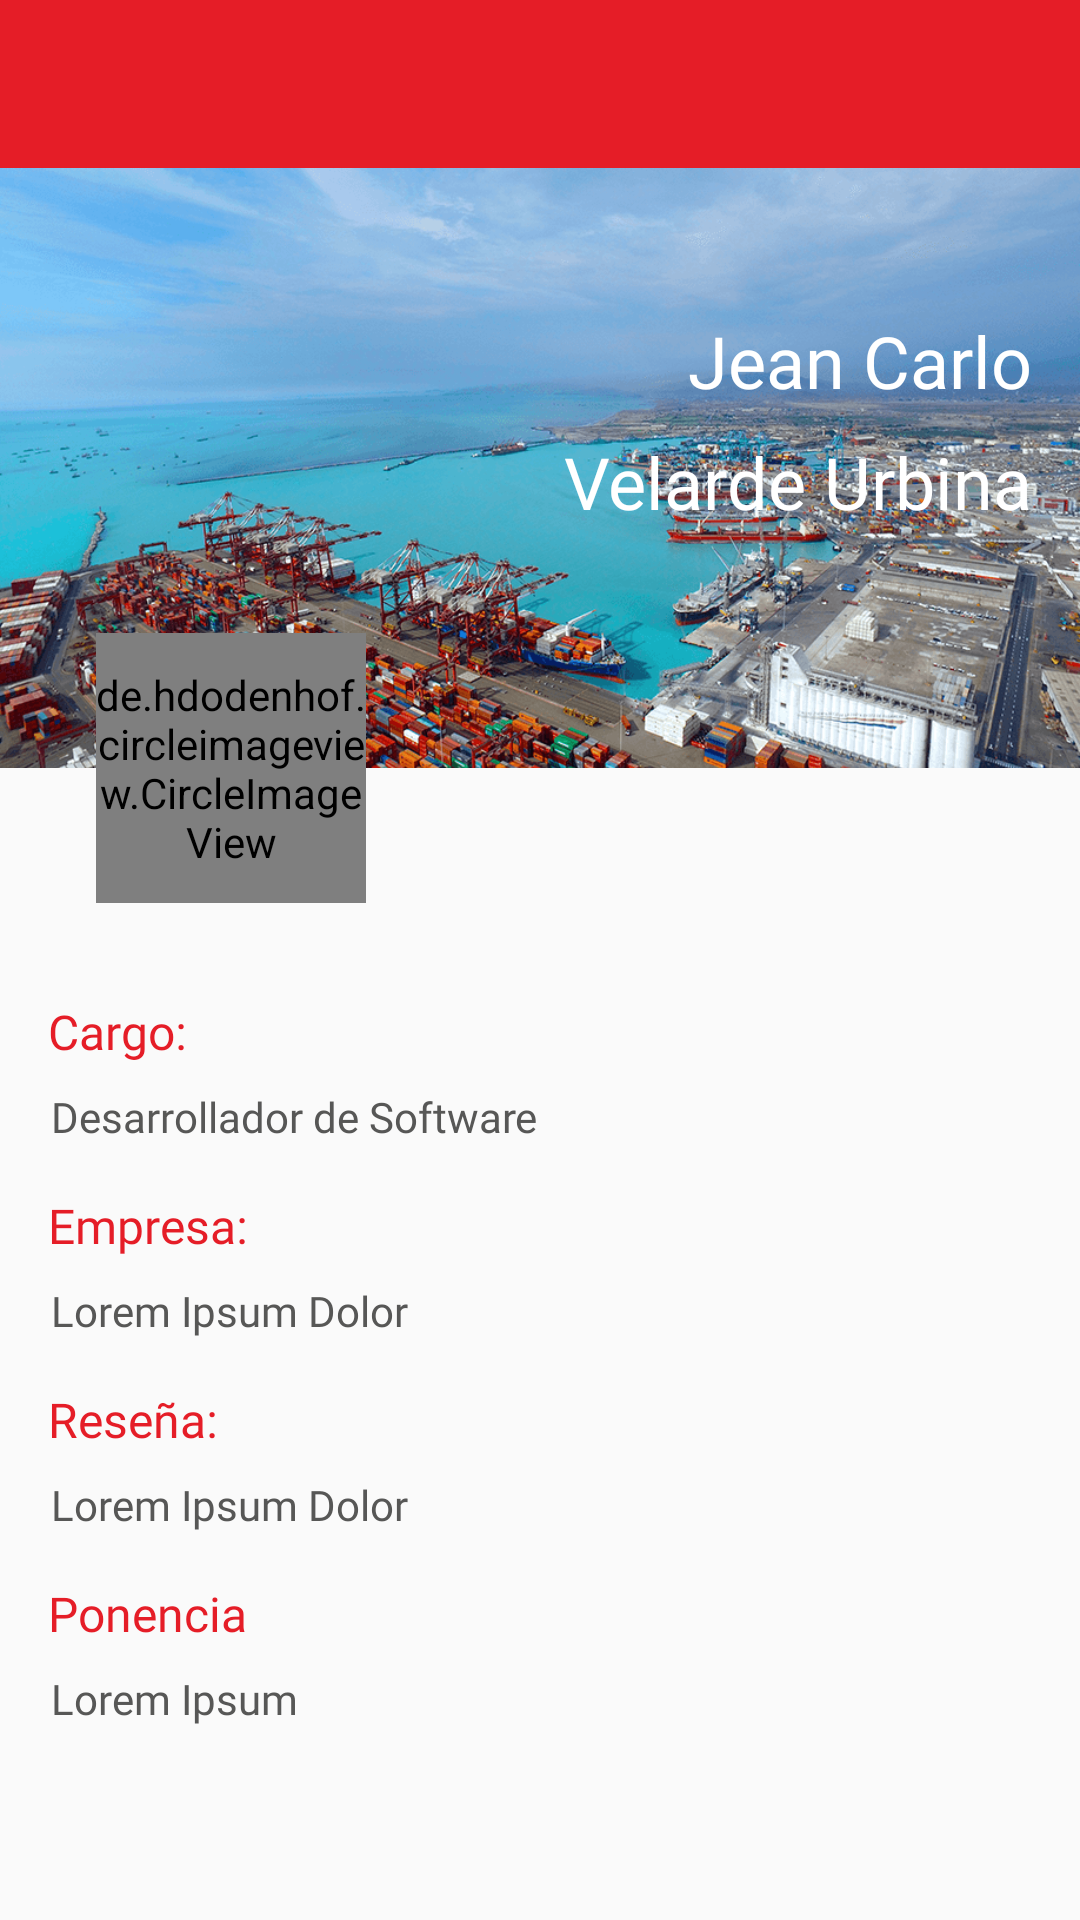

Layout XML and referenced resources for this Android screen:
<!-- AndroidManifest.xml: application theme AppTheme -->
<!-- res/layout/detalle_expositor_fragment.xml -->
<?xml version="1.0" encoding="utf-8"?>
<androidx.constraintlayout.widget.ConstraintLayout xmlns:android="http://schemas.android.com/apk/res/android"
    xmlns:app="http://schemas.android.com/apk/res-auto"
    xmlns:tools="http://schemas.android.com/tools"
    android:layout_width="match_parent"
    android:layout_height="match_parent"
    tools:context=".view.DetalleExpositorFragment">

    <include
        android:id="@+id/include"
        layout="@layout/actionbar_toolbar"
        android:layout_width="0dp"
        android:layout_height="wrap_content"
        app:layout_constraintEnd_toEndOf="parent"
        app:layout_constraintStart_toStartOf="parent"
        app:layout_constraintTop_toTopOf="parent" />

    <ScrollView
        android:id="@+id/scrollView2"
        android:layout_width="0dp"
        android:layout_height="0dp"
        android:orientation="vertical"
        app:layout_constraintBottom_toBottomOf="parent"
        app:layout_constraintEnd_toEndOf="parent"
        app:layout_constraintHorizontal_bias="0.0"
        app:layout_constraintStart_toStartOf="parent"
        app:layout_constraintTop_toBottomOf="@+id/include"
        app:layout_constraintVertical_bias="0.0">

        <androidx.constraintlayout.widget.ConstraintLayout
            android:layout_width="match_parent"
            android:layout_height="wrap_content">

            <ImageView
                android:id="@+id/imageView"
                android:layout_width="0dp"
                android:layout_height="200dp"
                android:scaleType="centerCrop"
                app:layout_constraintEnd_toEndOf="parent"
                app:layout_constraintStart_toStartOf="parent"
                app:layout_constraintTop_toTopOf="parent"
                app:srcCompat="@drawable/img_background_cuadrado" />

            <TextView
                android:id="@+id/expositor_nombre"
                android:layout_width="wrap_content"
                android:layout_height="wrap_content"
                android:layout_marginTop="48dp"
                android:layout_marginEnd="16dp"
                android:fontFamily="@font/autor_bold"
                android:text="Jean Carlo"
                android:textColor="@android:color/white"
                android:textSize="24sp"
                app:layout_constraintEnd_toEndOf="parent"
                app:layout_constraintTop_toTopOf="@+id/imageView" />

            <TextView
                android:id="@+id/expositor_apellido"
                android:layout_width="wrap_content"
                android:layout_height="wrap_content"
                android:layout_marginTop="8dp"
                android:layout_marginEnd="16dp"
                android:fontFamily="@font/autor_bold"
                android:text="Velarde Urbina"
                android:textColor="@android:color/white"
                android:textSize="24sp"
                app:layout_constraintEnd_toEndOf="parent"
                app:layout_constraintTop_toBottomOf="@+id/expositor_nombre" />

            <de.hdodenhof.circleimageview.CircleImageView
                android:id="@+id/expositor_imagen"
                android:layout_width="90dp"
                android:layout_height="90dp"
                android:layout_marginStart="32dp"
                android:layout_marginTop="155dp"
                android:src="@drawable/ic_user_default"
                app:layout_constraintStart_toStartOf="parent"
                app:layout_constraintTop_toTopOf="parent" />

            <TextView
                android:id="@+id/textView2"
                android:layout_width="wrap_content"
                android:layout_height="wrap_content"
                android:layout_marginStart="16dp"
                android:layout_marginTop="32dp"
                android:fontFamily="@font/autor_medium"
                android:text="Cargo:"
                android:textColor="@color/redPeru"
                android:textSize="16sp"
                app:layout_constraintStart_toStartOf="parent"
                app:layout_constraintTop_toBottomOf="@+id/expositor_imagen" />

            <TextView
                android:id="@+id/expositor_cargo"
                android:layout_width="0dp"
                android:layout_height="wrap_content"
                android:layout_marginStart="17dp"
                android:layout_marginTop="8dp"
                android:layout_marginEnd="17dp"
                android:fontFamily="@font/autor_medium"
                android:text="Desarrollador de Software"
                android:textColor="@color/textColorSecondary"
                android:textSize="14sp"
                app:layout_constraintEnd_toEndOf="parent"
                app:layout_constraintStart_toStartOf="parent"
                app:layout_constraintTop_toBottomOf="@+id/textView2" />

            <TextView
                android:id="@+id/textView4"
                android:layout_width="wrap_content"
                android:layout_height="wrap_content"
                android:layout_marginStart="16dp"
                android:layout_marginTop="16dp"
                android:fontFamily="@font/autor_medium"
                android:text="Empresa:"
                android:textColor="@color/redPeru"
                android:textSize="16sp"
                app:layout_constraintStart_toStartOf="parent"
                app:layout_constraintTop_toBottomOf="@+id/expositor_cargo" />

            <TextView
                android:id="@+id/expositor_empresa"
                android:layout_width="0dp"
                android:layout_height="wrap_content"
                android:layout_marginStart="17dp"
                android:layout_marginTop="8dp"
                android:layout_marginEnd="17dp"
                android:fontFamily="@font/autor_medium"
                android:text="Lorem Ipsum Dolor"
                android:textColor="@color/textColorSecondary"
                android:textSize="14sp"
                app:layout_constraintEnd_toEndOf="parent"
                app:layout_constraintStart_toStartOf="parent"
                app:layout_constraintTop_toBottomOf="@+id/textView4" />

            <TextView
                android:id="@+id/textView6"
                android:layout_width="wrap_content"
                android:layout_height="wrap_content"
                android:layout_marginStart="16dp"
                android:layout_marginTop="16dp"
                android:fontFamily="@font/autor_medium"
                android:text="Reseña:"
                android:textColor="@color/redPeru"
                android:textSize="16sp"
                app:layout_constraintStart_toStartOf="parent"
                app:layout_constraintTop_toBottomOf="@+id/expositor_empresa" />

            <TextView
                android:id="@+id/expositor_resenia"
                android:layout_width="0dp"
                android:layout_height="wrap_content"
                android:layout_marginStart="17dp"
                android:layout_marginTop="8dp"
                android:layout_marginEnd="17dp"
                android:fontFamily="@font/autor_medium"
                android:text="Lorem Ipsum Dolor"
                android:textColor="@color/textColorSecondary"
                android:textSize="14sp"
                app:layout_constraintEnd_toEndOf="parent"
                app:layout_constraintStart_toStartOf="parent"
                app:layout_constraintTop_toBottomOf="@+id/textView6" />

            <TextView
                android:id="@+id/textView8"
                android:layout_width="wrap_content"
                android:layout_height="wrap_content"
                android:layout_marginStart="16dp"
                android:layout_marginTop="16dp"
                android:fontFamily="@font/autor_medium"
                android:text="Ponencia"
                android:textColor="@color/redPeru"
                android:textSize="16sp"
                app:layout_constraintStart_toStartOf="parent"
                app:layout_constraintTop_toBottomOf="@+id/expositor_resenia" />

            <TextView
                android:id="@+id/expositor_tema"
                android:layout_width="0dp"
                android:layout_height="wrap_content"
                android:layout_marginStart="17dp"
                android:layout_marginTop="8dp"
                android:layout_marginEnd="17dp"
                android:layout_marginBottom="24dp"
                android:fontFamily="@font/autor_medium"
                android:text="Lorem Ipsum"
                android:textColor="@color/textColorSecondary"
                android:textSize="14sp"
                app:layout_constraintBottom_toBottomOf="parent"
                app:layout_constraintEnd_toEndOf="parent"
                app:layout_constraintStart_toStartOf="parent"
                app:layout_constraintTop_toBottomOf="@+id/textView8" />


        </androidx.constraintlayout.widget.ConstraintLayout>
    </ScrollView>

</androidx.constraintlayout.widget.ConstraintLayout>
<!-- res/layout/actionbar_toolbar.xml (included above) -->
<?xml version="1.0" encoding="utf-8"?>
<com.google.android.material.appbar.AppBarLayout
    xmlns:android="http://schemas.android.com/apk/res/android"
    xmlns:app="http://schemas.android.com/apk/res-auto"
    xmlns:tools="http://schemas.android.com/tools"
    android:layout_width="match_parent"
    android:layout_height="wrap_content"
    android:theme="@style/AppTheme.AppBarOverlay">

    <androidx.appcompat.widget.Toolbar
        android:id="@+id/toolbar"
        android:layout_width="match_parent"
        android:layout_height="?attr/actionBarSize"
        android:background="?attr/colorPrimary"
        app:popupTheme="@style/AppTheme.PopupOverlay"
        app:titleTextColor="@android:color/white"
        app:subtitleTextColor="@android:color/white"/>

</com.google.android.material.appbar.AppBarLayout>
<!-- resources referenced by this layout -->
<resources>
  <color name="redPeru">#E51D27</color>
  <color name="textColorSecondary">#575756</color>
  <!-- drawable img_background_cuadrado: png bitmap (drawable-hdpi, 550316 bytes) -->
  <style name="AppTheme.AppBarOverlay" parent="ThemeOverlay.AppCompat.Dark.ActionBar" />
  <style name="AppTheme.PopupOverlay" parent="ThemeOverlay.AppCompat.Light" />
  <style name="AppTheme" parent="Theme.AppCompat.Light.NoActionBar">
          
          <item name="colorPrimary">@color/colorPrimary</item>
          <item name="colorPrimaryDark">@color/colorPrimaryDark</item>
          <item name="colorAccent">@color/colorAccent</item>
      </style>
  <color name="colorPrimary">#E51D27</color>
  <color name="colorPrimaryDark">#000000</color>
  <color name="colorAccent">#D81B60</color>
</resources>
